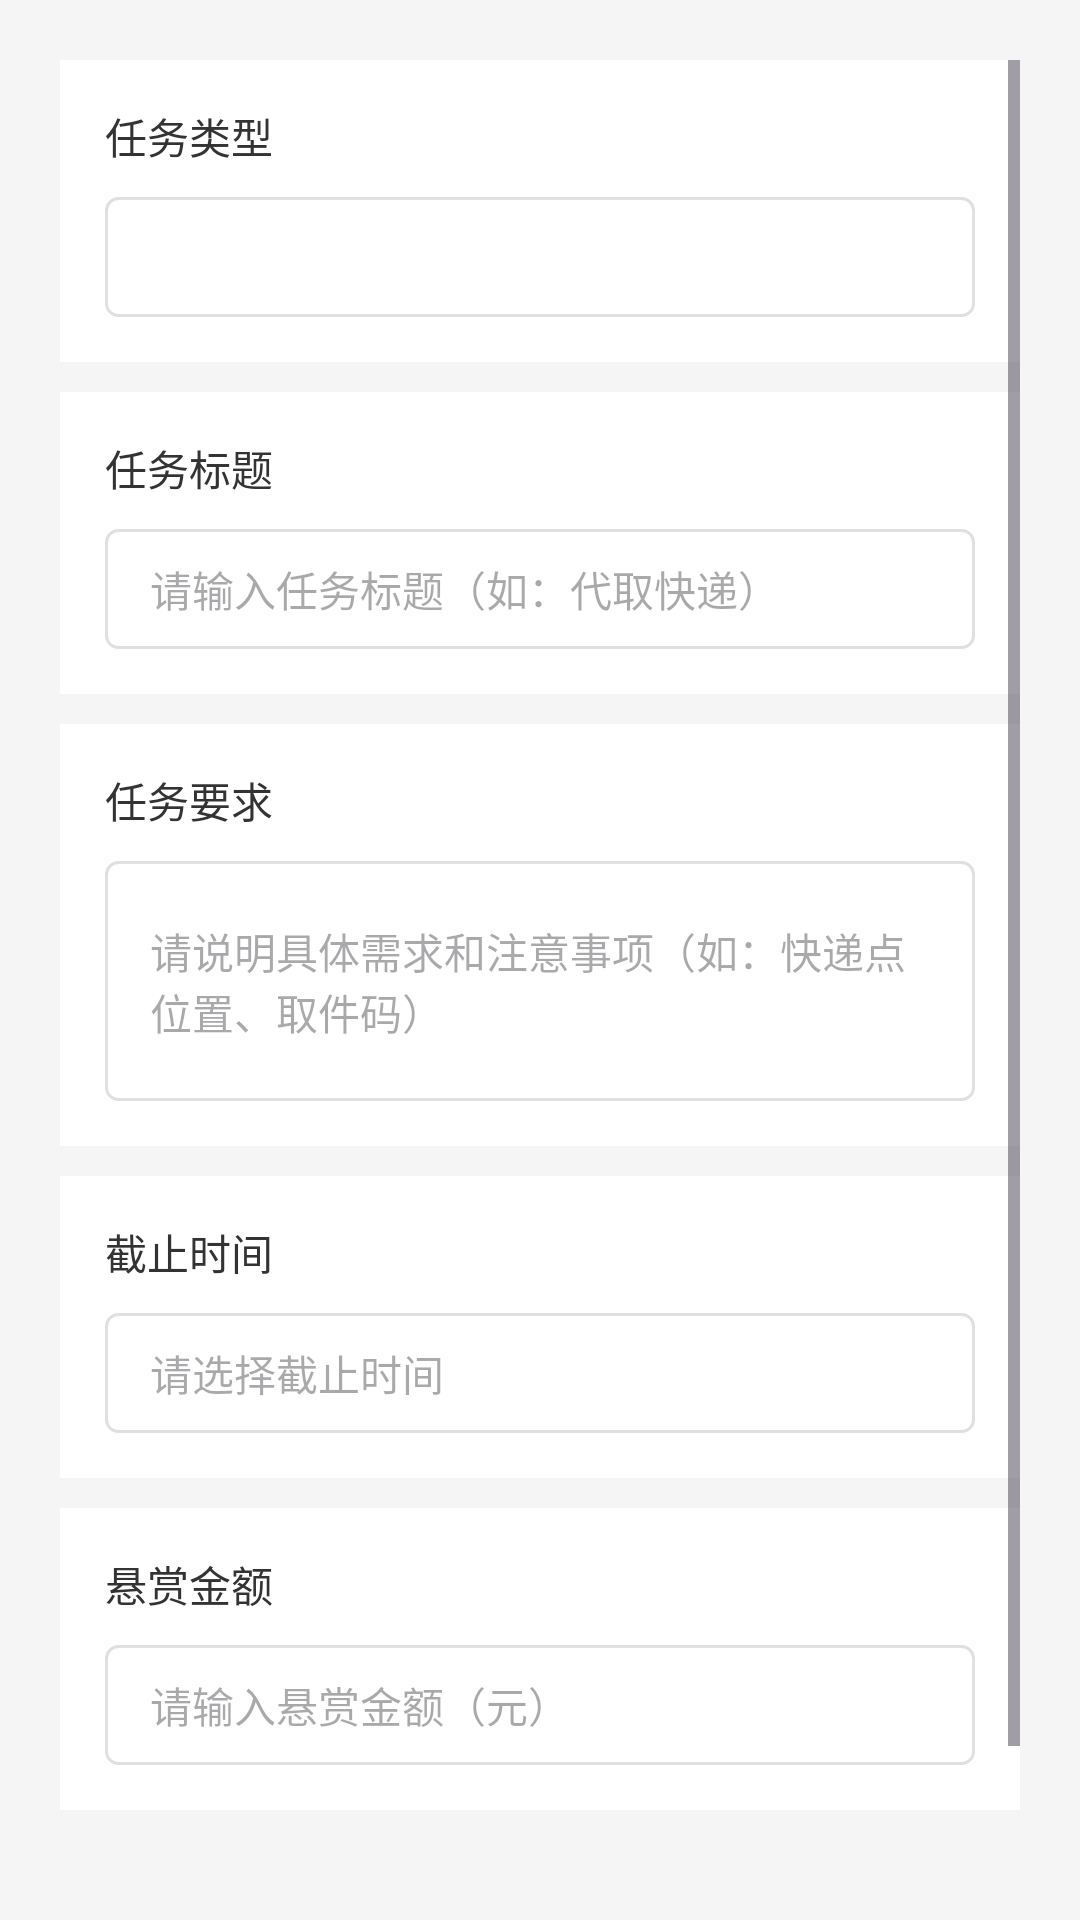

Reconstruct the res/layout file that produces this screen, plus the resources it refers to.
<!-- AndroidManifest.xml: application theme Theme.MyApplication -->
<!-- res/layout/activity_publish_task.xml -->
<?xml version="1.0" encoding="utf-8"?>
<ScrollView xmlns:android="http://schemas.android.com/apk/res/android"
    xmlns:app="http://schemas.android.com/apk/res-auto"
    android:layout_width="match_parent"
    android:layout_height="match_parent"
    android:background="@color/background"
    android:padding="20dp">

    <LinearLayout
        android:layout_width="match_parent"
        android:layout_height="wrap_content"
        android:orientation="vertical">

        
        <LinearLayout
            android:layout_width="match_parent"
            android:layout_height="wrap_content"
            android:orientation="vertical"
            android:paddingHorizontal="@dimen/form_padding_horizontal"
            android:paddingVertical="15dp"
            android:background="@android:color/white"
            android:layout_marginBottom="10dp">

            <TextView
                android:layout_width="match_parent"
                android:layout_height="wrap_content"
                android:text="任务类型"
                android:textColor="@color/textPrimary"
                android:textSize="@dimen/form_label_size"
                android:layout_marginBottom="10dp"/>

            <Spinner
                android:id="@+id/spinner_task_type"
                android:layout_width="match_parent"
                android:layout_height="40dp"
                android:background="@drawable/input_bg"
                android:paddingHorizontal="15dp"
                android:spinnerMode="dropdown"/>
        </LinearLayout>

        
        <LinearLayout
            android:layout_width="match_parent"
            android:layout_height="wrap_content"
            android:orientation="vertical"
            android:paddingHorizontal="@dimen/form_padding_horizontal"
            android:paddingVertical="15dp"
            android:background="@android:color/white"
            android:layout_marginBottom="10dp">

            <TextView
                android:layout_width="match_parent"
                android:layout_height="wrap_content"
                android:text="任务标题"
                android:textColor="@color/textPrimary"
                android:textSize="@dimen/form_label_size"
                android:layout_marginBottom="10dp"/>

            <EditText
                android:id="@+id/et_task_title"
                android:layout_width="match_parent"
                android:layout_height="40dp"
                android:background="@drawable/input_bg"
                android:paddingHorizontal="15dp"
                android:textSize="@dimen/input_text_size"
                android:hint="请输入任务标题（如：代取快递）"
                android:singleLine="true"/>
        </LinearLayout>

        
        <LinearLayout
            android:layout_width="match_parent"
            android:layout_height="wrap_content"
            android:orientation="vertical"
            android:paddingHorizontal="@dimen/form_padding_horizontal"
            android:paddingVertical="15dp"
            android:background="@android:color/white"
            android:layout_marginBottom="10dp">

            <TextView
                android:layout_width="match_parent"
                android:layout_height="wrap_content"
                android:text="任务要求"
                android:textColor="@color/textPrimary"
                android:textSize="@dimen/form_label_size"
                android:layout_marginBottom="10dp"/>

            <EditText
                android:id="@+id/et_task_desc"
                android:layout_width="match_parent"
                android:layout_height="80dp"
                android:background="@drawable/input_bg"
                android:paddingHorizontal="15dp"
                android:paddingVertical="10dp"
                android:textSize="@dimen/input_text_size"
                android:hint="请说明具体需求和注意事项（如：快递点位置、取件码）"
                android:inputType="textMultiLine"/>
        </LinearLayout>

        
        <LinearLayout
            android:layout_width="match_parent"
            android:layout_height="wrap_content"
            android:orientation="vertical"
            android:paddingHorizontal="@dimen/form_padding_horizontal"
            android:paddingVertical="15dp"
            android:background="@android:color/white"
            android:layout_marginBottom="10dp">

            <TextView
                android:layout_width="match_parent"
                android:layout_height="wrap_content"
                android:text="截止时间"
                android:textColor="@color/textPrimary"
                android:textSize="@dimen/form_label_size"
                android:layout_marginBottom="10dp"/>

            <EditText
                android:id="@+id/et_deadline"
                android:layout_width="match_parent"
                android:layout_height="40dp"
                android:background="@drawable/input_bg"
                android:paddingHorizontal="15dp"
                android:textSize="@dimen/input_text_size"
                android:hint="请选择截止时间"
                android:singleLine="true"
                android:focusable="false"
                android:clickable="true"/>
        </LinearLayout>

        




























        
        <LinearLayout
            android:layout_width="match_parent"
            android:layout_height="wrap_content"
            android:orientation="vertical"
            android:paddingHorizontal="@dimen/form_padding_horizontal"
            android:paddingVertical="15dp"
            android:background="@android:color/white"
            android:layout_marginBottom="30dp">

            <TextView
                android:layout_width="match_parent"
                android:layout_height="wrap_content"
                android:text="悬赏金额"
                android:textColor="@color/textPrimary"
                android:textSize="@dimen/form_label_size"
                android:layout_marginBottom="10dp"/>

            <EditText
                android:id="@+id/et_task_reward"
                android:layout_width="match_parent"
                android:layout_height="40dp"
                android:background="@drawable/input_bg"
                android:paddingHorizontal="15dp"
                android:textSize="@dimen/input_text_size"
                android:hint="请输入悬赏金额（元）"
                android:inputType="numberDecimal"
                android:textColor="@color/colorTaskPrice"/>
        </LinearLayout>

        
        <Button
            android:id="@+id/btn_submit_task"
            android:layout_width="match_parent"
            android:layout_height="50dp"
            android:background="@drawable/btn_submit_bg"
            android:text="发布任务"
            android:textColor="@android:color/white"
            android:textSize="@dimen/button_text_size"
            android:textStyle="bold"/>

    </LinearLayout>
</ScrollView>
<!-- resources referenced by this layout -->
<resources>
  <color name="background">#f5f5f5</color>
  <color name="colorTaskPrice">#FF9800</color>
  <color name="textPrimary">#333333</color>
  <dimen name="button_text_size">16sp</dimen>
  <dimen name="form_label_size">14sp</dimen>
  <dimen name="form_padding_horizontal">15dp</dimen>
  <dimen name="input_text_size">14sp</dimen>
  <!-- drawable btn_submit_bg (drawable) -->
  <?xml version="1.0" encoding="utf-8"?>
  <shape xmlns:android="http://schemas.android.com/apk/res/android">
      <solid android:color="@color/green" />
      <corners android:radius="@dimen/button_radius" />
  </shape>
  <!-- drawable input_bg (drawable) -->
  <?xml version="1.0" encoding="utf-8"?>
  <shape xmlns:android="http://schemas.android.com/apk/res/android">
      <solid android:color="@android:color/white" />
      <stroke
          android:width="1dp"
          android:color="@color/inputBorder" />
      <corners android:radius="@dimen/input_radius" />
  </shape>
  <style name="Theme.MyApplication" parent="Base.Theme.MyApplication" />
  <color name="green">#4CAF50</color>
  <dimen name="button_radius">25dp</dimen>
  <color name="inputBorder">#e0e0e0</color>
  <dimen name="input_radius">4dp</dimen>
  <style name="Base.Theme.MyApplication" parent="Theme.Material3.DayNight.NoActionBar">
          
          
          
          <item name="materialButtonStyle">@style/Widget.AppCompat.Button</item>
  
      </style>
</resources>
